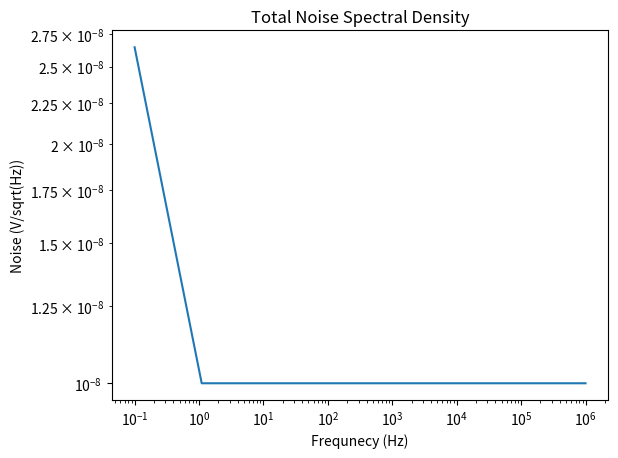

The matplotlib source for this figure:
#! /usr/bin/env python3
import numpy as np
import matplotlib.pyplot as plt

freqs = np.arange(0.1, 1e6)
noise_corner_freq = 0.7
opamp_noise = 10e-9
high_freq_interest = 10
low_freq_interest = 0.1

# op-amp spectral noise density (V/sqrt(Hz))
pink_freq_range = freqs[freqs < noise_corner_freq]
white_freq_range = freqs[freqs > noise_corner_freq]
pink_noise_spectral_density = opamp_noise * np.sqrt(noise_corner_freq) * np.sqrt(1 / pink_freq_range)
white_noise_spectral_density = np.full_like(white_freq_range, opamp_noise)
opamp_total_noise_spectral_density = np.concatenate((pink_noise_spectral_density, white_noise_spectral_density), axis=None)  # V/sqrt(Hz)
print("Total Spectral Noise Density (V/sqrt(Hz)): ", opamp_total_noise_spectral_density)

# RMS noise (Vrms)
rms_noise_low_freq = opamp_noise * np.sqrt(noise_corner_freq * np.log(noise_corner_freq / low_freq_interest))
rms_noise_high_freq = opamp_noise * np.sqrt(high_freq_interest - noise_corner_freq)
# rms_total_noise = opamp_noise * np.sqrt((noise_corner_freq * np.log(noise_corner_freq / low_freq_interest)) + (high_freq_interest - noise_corner_freq))
rms_total_noise = np.sqrt(np.square(rms_noise_low_freq) + np.square(rms_noise_high_freq))
print("From %f to %f Hz bandwidth" % (low_freq_interest, high_freq_interest))
print("Total RMS Noise (Vrms): ", rms_total_noise)

# Peak-to-peak noise (V)
noise_p_p = 6.6 * rms_total_noise
print("Noise peak-to-peak (V_p_p): ", noise_p_p)

plt.loglog(freqs, opamp_total_noise_spectral_density)
plt.title("Total Noise Spectral Density")
plt.xlabel("Frequnecy (Hz)")
plt.ylabel("Noise (V/sqrt(Hz))")
plt.show()
